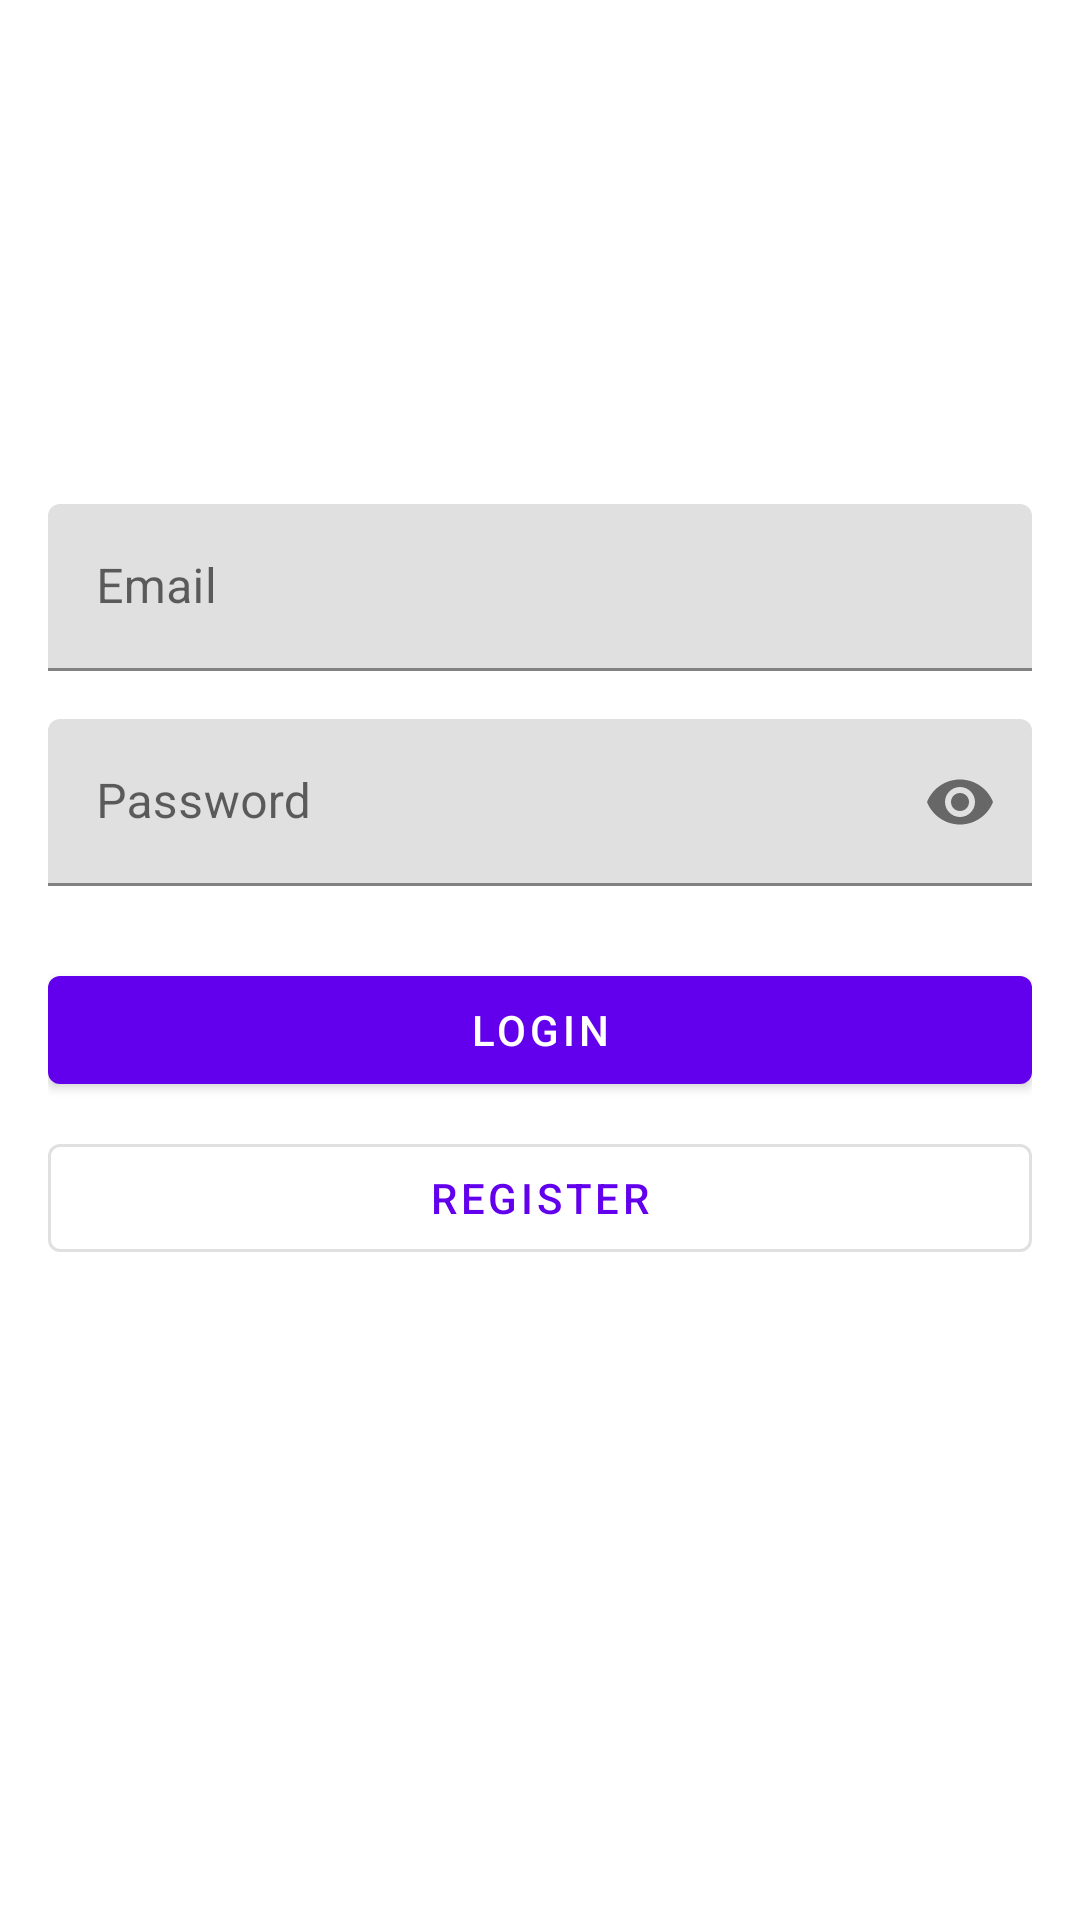

The Android layout XML behind this screen, and the referenced resources:
<!-- AndroidManifest.xml: application theme Theme.KotNews -->
<!-- res/layout/activity_login.xml -->
<?xml version="1.0" encoding="utf-8"?>
<androidx.constraintlayout.widget.ConstraintLayout xmlns:android="http://schemas.android.com/apk/res/android"
    xmlns:app="http://schemas.android.com/apk/res-auto"
    android:layout_width="match_parent"
    android:layout_height="match_parent"
    android:padding="16dp">

    <ImageView
        android:id="@+id/ivLogo"
        android:layout_width="120dp"
        android:layout_height="120dp"
        android:src="@mipmap/ic_launcher"
        app:layout_constraintBottom_toTopOf="@+id/tilEmail"
        app:layout_constraintEnd_toEndOf="parent"
        app:layout_constraintStart_toStartOf="parent"
        app:layout_constraintTop_toTopOf="parent"
        app:layout_constraintVertical_chainStyle="packed" />

    <com.google.android.material.textfield.TextInputLayout
        android:id="@+id/tilEmail"
        android:layout_width="match_parent"
        android:layout_height="wrap_content"
        android:layout_marginTop="32dp"
        android:hint="Email"
        app:layout_constraintTop_toBottomOf="@+id/ivLogo"
        app:layout_constraintStart_toStartOf="parent"
        app:layout_constraintEnd_toEndOf="parent">

        <com.google.android.material.textfield.TextInputEditText
            android:id="@+id/etEmail"
            android:layout_width="match_parent"
            android:layout_height="wrap_content"
            android:inputType="textEmailAddress" />

    </com.google.android.material.textfield.TextInputLayout>

    <com.google.android.material.textfield.TextInputLayout
        android:id="@+id/tilPassword"
        android:layout_width="match_parent"
        android:layout_height="wrap_content"
        android:layout_marginTop="16dp"
        android:hint="Password"
        app:passwordToggleEnabled="true"
        app:layout_constraintTop_toBottomOf="@+id/tilEmail"
        app:layout_constraintStart_toStartOf="parent"
        app:layout_constraintEnd_toEndOf="parent">

        <com.google.android.material.textfield.TextInputEditText
            android:id="@+id/etPassword"
            android:layout_width="match_parent"
            android:layout_height="wrap_content"
            android:inputType="textPassword" />

    </com.google.android.material.textfield.TextInputLayout>

    <com.google.android.material.button.MaterialButton
        android:id="@+id/btnLogin"
        android:layout_width="match_parent"
        android:layout_height="wrap_content"
        android:layout_marginTop="24dp"
        android:text="Login"
        app:layout_constraintTop_toBottomOf="@+id/tilPassword" />

    <com.google.android.material.button.MaterialButton
        android:id="@+id/btnRegister"
        android:layout_width="match_parent"
        android:layout_height="wrap_content"
        android:layout_marginTop="8dp"
        android:text="Register"
        style="@style/Widget.MaterialComponents.Button.OutlinedButton"
        app:layout_constraintTop_toBottomOf="@+id/btnLogin" />

</androidx.constraintlayout.widget.ConstraintLayout>
<!-- resources referenced by this layout -->
<resources>
  <style name="Theme.KotNews" parent="Theme.MaterialComponents.DayNight.NoActionBar">
          <item name="colorPrimary">@color/purple_500</item>
          <item name="colorPrimaryVariant">@color/purple_700</item>
          <item name="colorOnPrimary">@color/white</item>
          <item name="colorSecondary">@color/teal_200</item>
          <item name="colorSecondaryVariant">@color/teal_700</item>
          <item name="colorOnSecondary">@color/black</item>
          <item name="android:statusBarColor">?attr/colorPrimaryVariant</item>
      </style>
  <color name="purple_500">#FF6200EE</color>
  <color name="purple_700">#FF3700B3</color>
  <color name="white">#FFFFFFFF</color>
  <color name="teal_200">#FF03DAC5</color>
  <color name="teal_700">#FF018786</color>
  <color name="black">#FF000000</color>
</resources>
